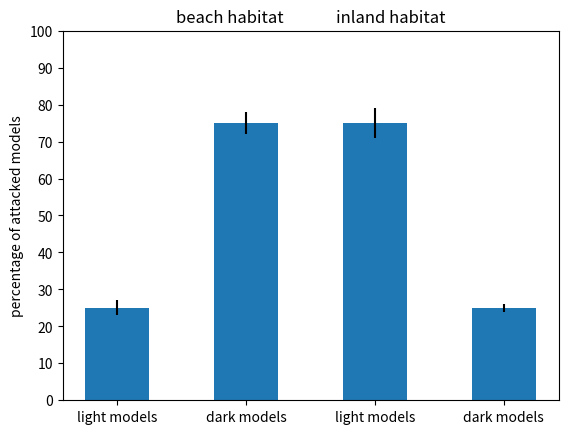

Recreate this plot in Python.
# -*- coding: utf-8 -*-
"""
Created on Wed Mar 18 17:47:59 2020

[redacted]
"""

import numpy as np
import matplotlib.pyplot as plt
scores =(25,75,75,25)
std = (2,3,4,1)
N=4
ind=np.arange(N)
width=0.5
p1= plt.bar(ind,scores,width,yerr=std)
plt.ylabel('percentage of attacked models')
plt.title('beach habitat              inland habitat')
plt.xticks(ind,('light models','dark models','light models','dark models'))
plt.yticks(np.arange(0,101,10))
plt.show()